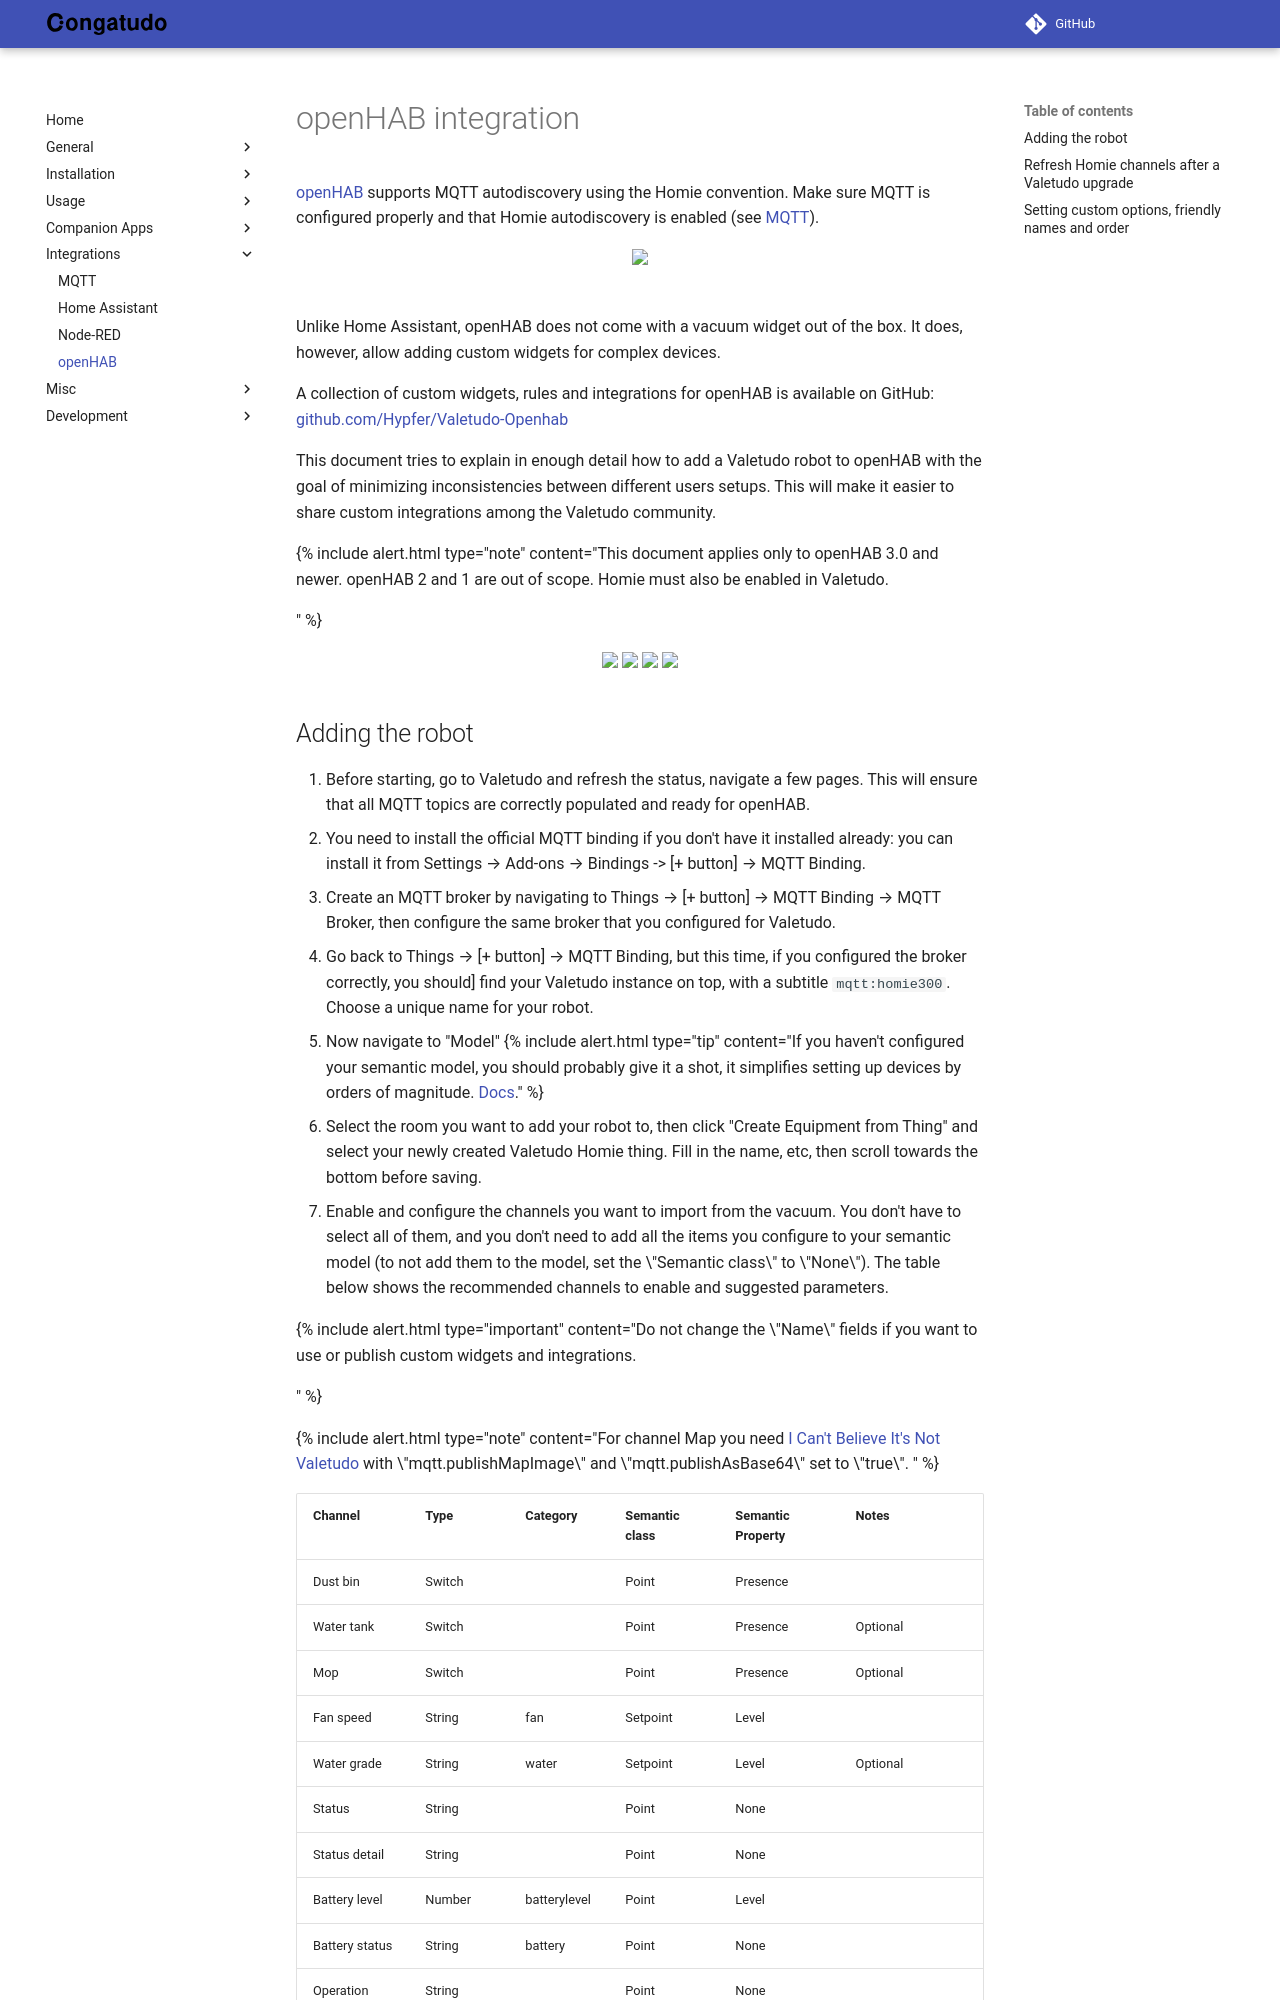

repository: congatudo/Congatudo · page: integrations/openhab-integration/index.html · generator: mkdocs

---
title: openHAB
category: Integrations
order: 23
---

# openHAB integration

[openHAB](https://www.openhab.org/) supports MQTT autodiscovery using the Homie convention. Make sure MQTT is configured
properly and that Homie autodiscovery is enabled (see [MQTT](./mqtt.md)).

<div style="text-align: center;">
    <a href="https://homieiot.github.io" rel="noopener" target="_blank">
        <img src="./img/works-with-homie.svg" />
    </a>
    <br>
    <br>
</div>

Unlike Home Assistant, openHAB does not come with a vacuum widget out of the box. It does, however, allow adding custom
widgets for complex devices.

A collection of custom widgets, rules and integrations for openHAB is available on GitHub:
[github.com/Hypfer/Valetudo-Openhab](https://github.com/Hypfer/Valetudo-Openhab)

This document tries to explain in enough detail how to add a Valetudo robot to openHAB with the goal of minimizing
inconsistencies between different users setups. This will make it easier to share custom integrations among the Valetudo
community.

{% include alert.html type="note" content="This document applies only to openHAB 3.0 and newer. openHAB 2 and 1 are out
of scope.
Homie must also be enabled in Valetudo.

" %}

<div style="text-align: center">

<img src="./img/oh-widget-large.png"> <img src="./img/oh-widget-large-light.png">
<img src="./img/oh-widget-compact.png"> <img src="./img/oh-widget-xsmall-light.png">

</div>
